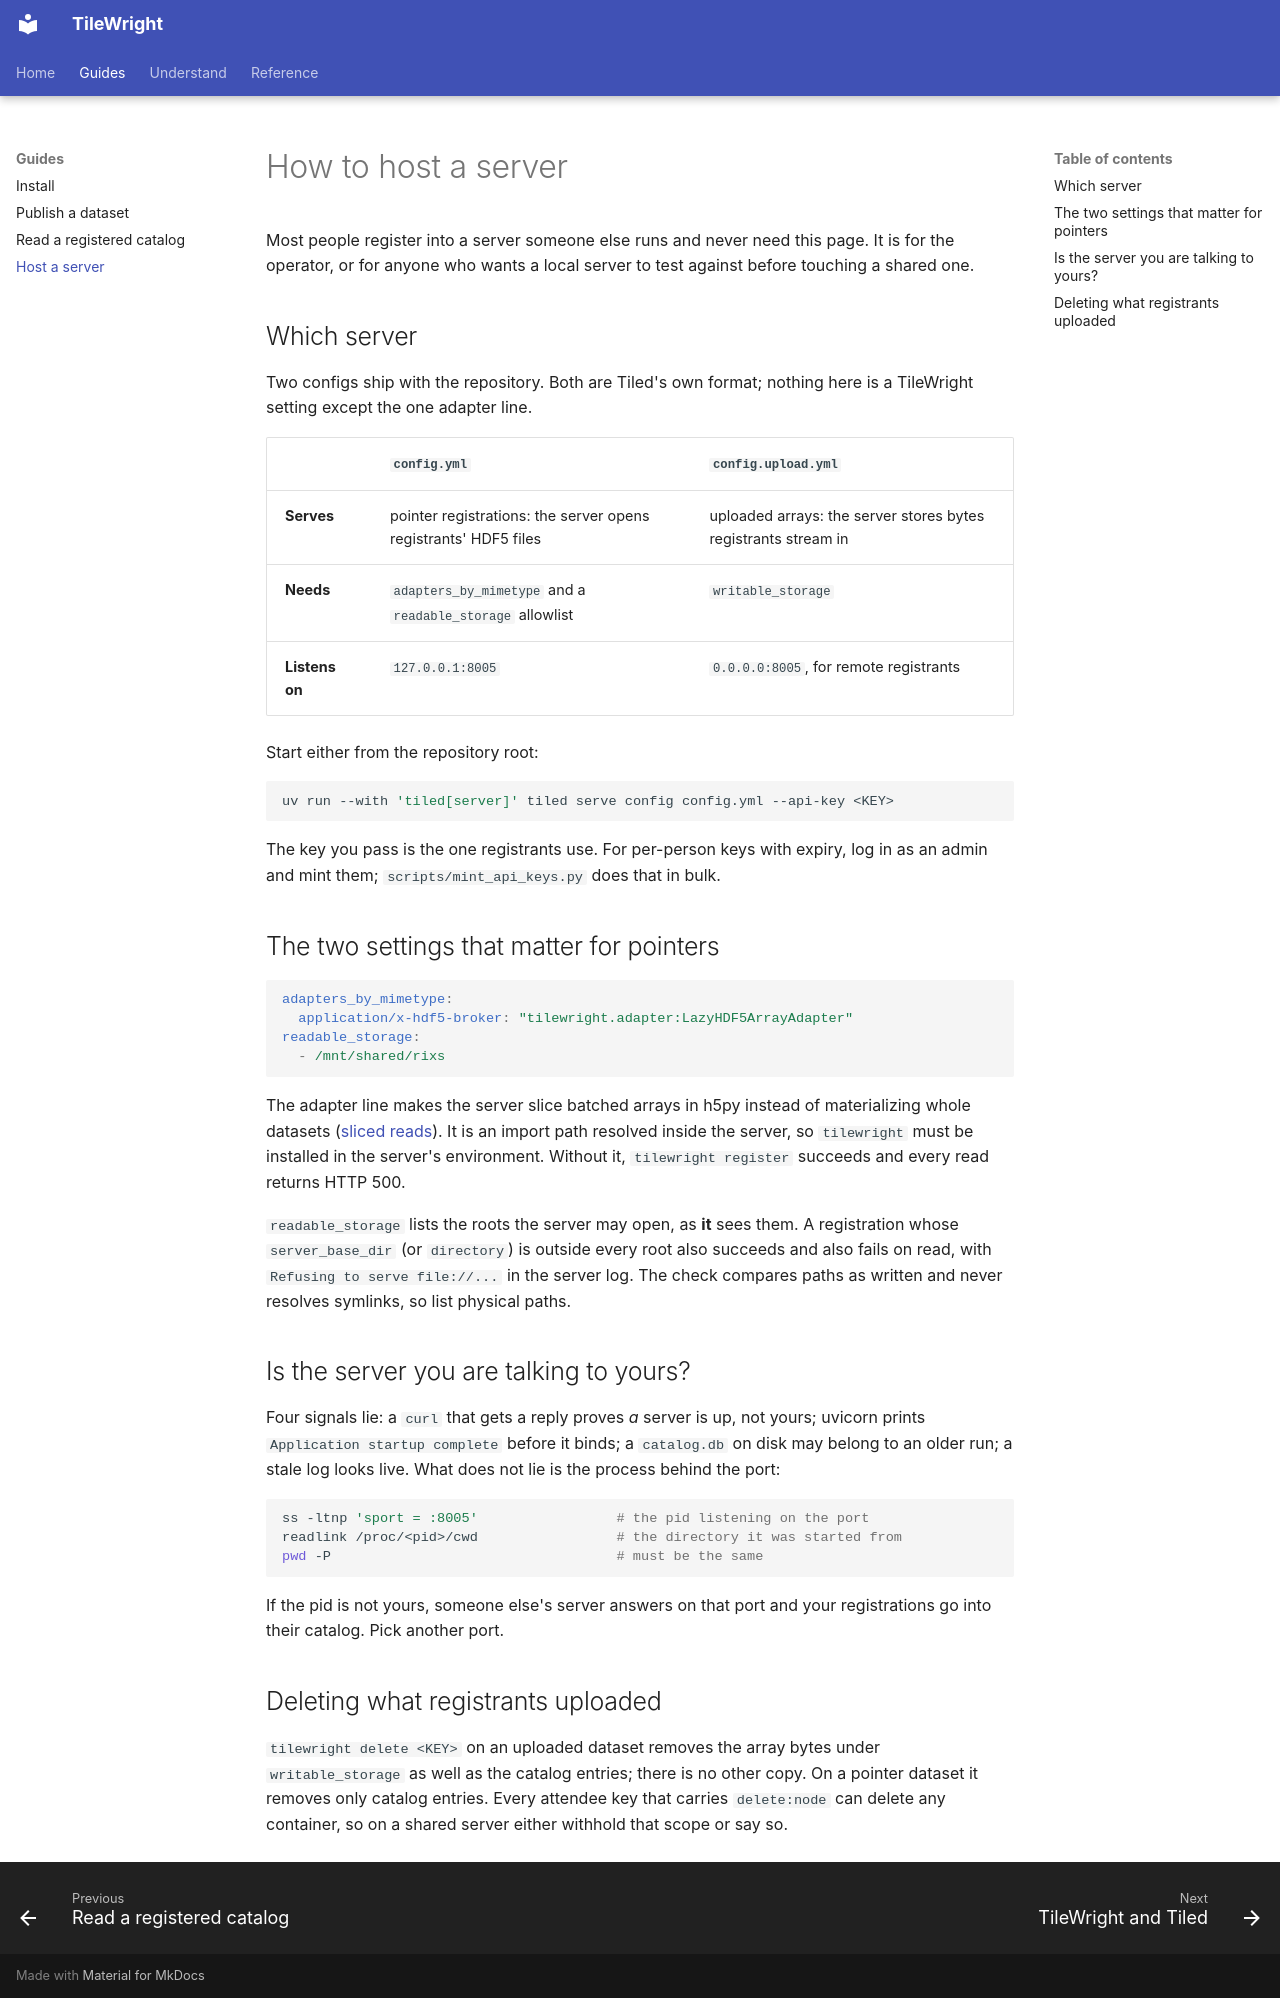

repository: slaclab/tilewright · page: host-a-server/index.html · generator: mkdocs

# How to host a server

Most people register into a server someone else runs and never need this page. It is for
the operator, or for anyone who wants a local server to test against before touching a
shared one.

## Which server

Two configs ship with the repository. Both are Tiled's own format; nothing here is a
TileWright setting except the one adapter line.

| | `config.yml` | `config.upload.yml` |
|---|---|---|
| **Serves** | pointer registrations: the server opens registrants' HDF5 files | uploaded arrays: the server stores bytes registrants stream in |
| **Needs** | `adapters_by_mimetype` and a `readable_storage` allowlist | `writable_storage` |
| **Listens on** | `127.0.0.1:8005` | `0.0.0.0:8005`, for remote registrants |

Start either from the repository root:

```bash
uv run --with 'tiled[server]' tiled serve config config.yml --api-key <KEY>
```

The key you pass is the one registrants use. For per-person keys with expiry, log in as an
admin and mint them; `scripts/mint_api_keys.py` does that in bulk.

## The two settings that matter for pointers

```yaml
adapters_by_mimetype:
  application/x-hdf5-broker: "tilewright.adapter:LazyHDF5ArrayAdapter"
readable_storage:
  - /mnt/shared/rixs
```

The adapter line makes the server slice batched arrays in h5py instead of materializing
whole datasets ([sliced reads](explanation/data-model.md#an-entity-is-a-slice)). It is an import path
resolved inside the server, so `tilewright` must be installed in the server's
environment. Without it, `tilewright register` succeeds and every read returns HTTP 500.

`readable_storage` lists the roots the server may open, as **it** sees them. A registration
whose `server_base_dir` (or `directory`) is outside every root also succeeds and also
fails on read, with `Refusing to serve file://...` in the server log. The check compares
paths as written and never resolves symlinks, so list physical paths.

## Is the server you are talking to yours?

Four signals lie: a `curl` that gets a reply proves *a* server is up, not yours; uvicorn
prints `Application startup complete` before it binds; a `catalog.db` on disk may belong
to an older run; a stale log looks live. What does not lie is the process behind the port:

```bash
ss -ltnp 'sport = :8005'                 # the pid listening on the port
readlink /proc/<pid>/cwd                 # the directory it was started from
pwd -P                                   # must be the same
```

If the pid is not yours, someone else's server answers on that port and your
registrations go into their catalog. Pick another port.

## Deleting what registrants uploaded

`tilewright delete <KEY>` on an uploaded dataset removes the array bytes under
`writable_storage` as well as the catalog entries; there is no other copy. On a pointer
dataset it removes only catalog entries. Every attendee key that carries `delete:node`
can delete any container, so on a shared server either withhold that scope or say so.
